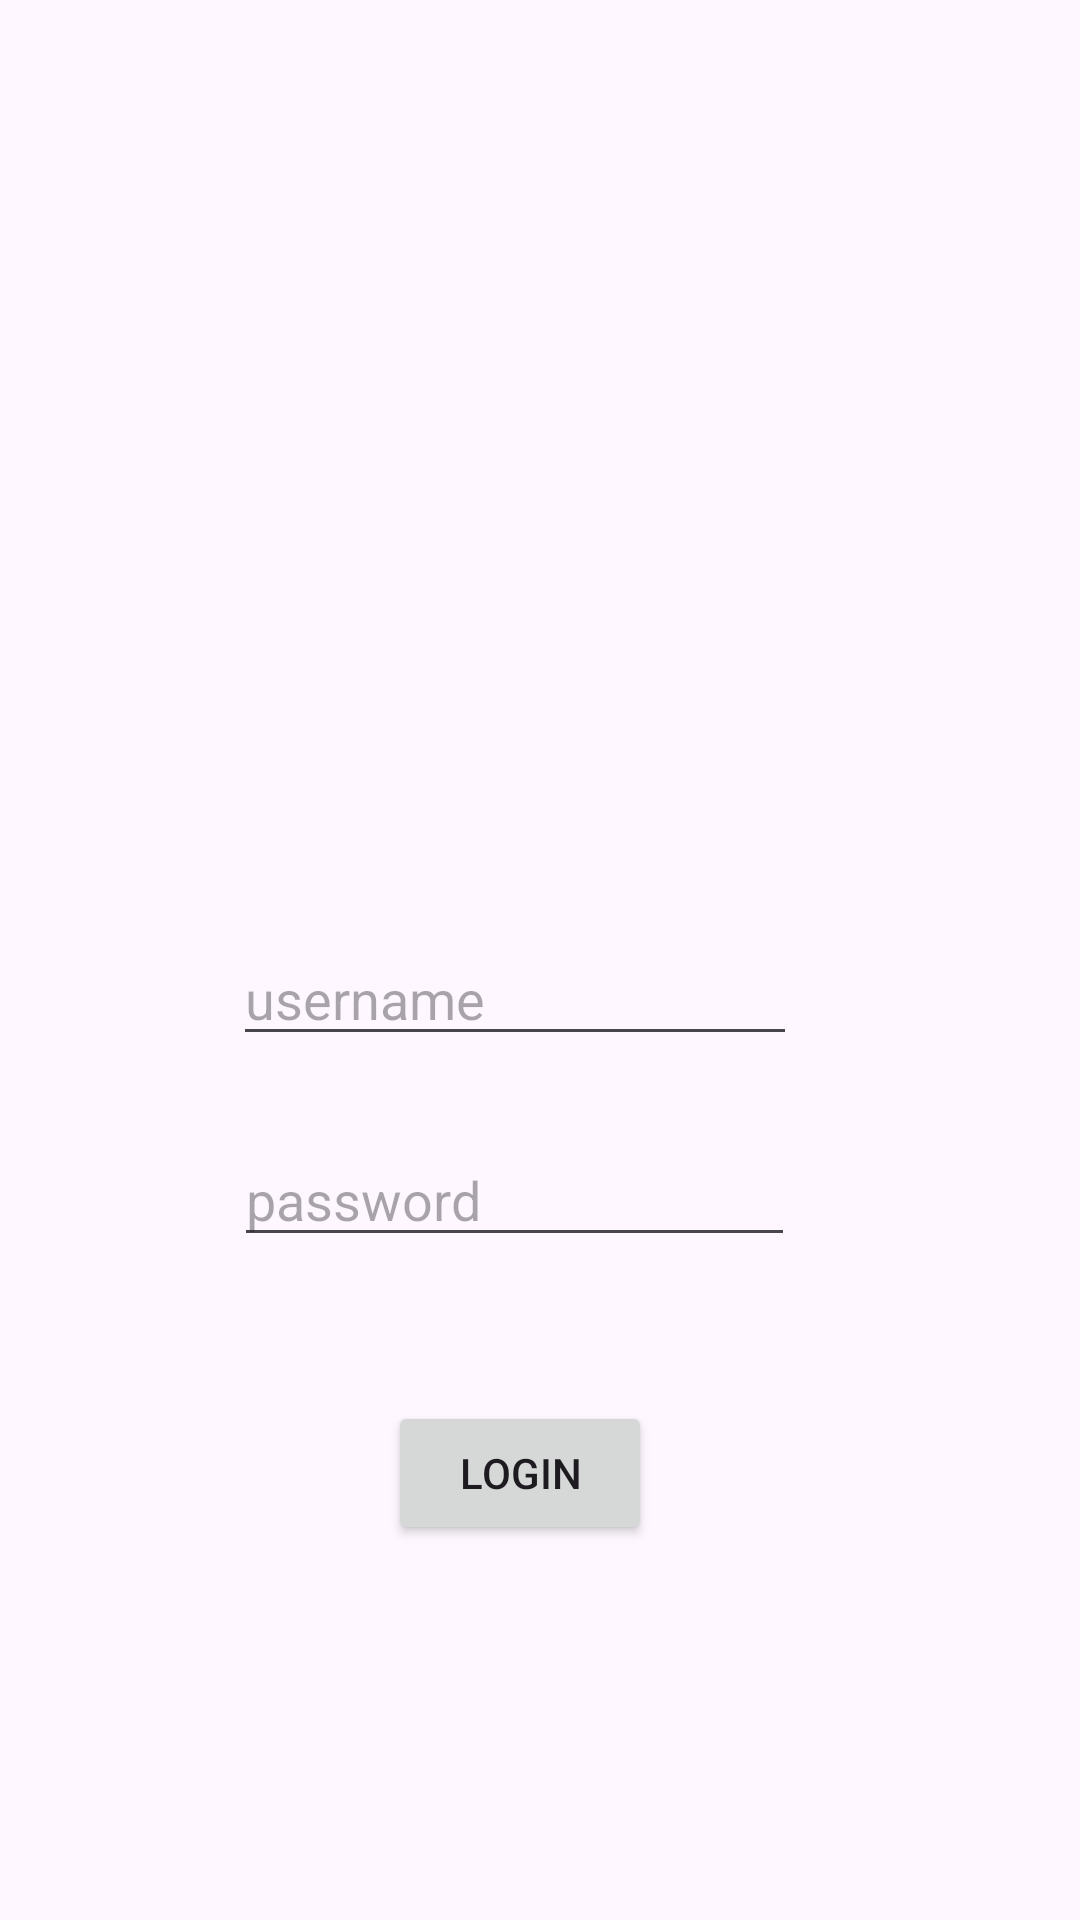

This screen was rendered from an Android layout file. Write that file and the resources it references.
<!-- AndroidManifest.xml: application theme Theme.SeonghyeonApps -->
<!-- res/layout/activity_auth.xml -->
<?xml version="1.0" encoding="utf-8"?>
<androidx.constraintlayout.widget.ConstraintLayout
    xmlns:android="http://schemas.android.com/apk/res/android"
    xmlns:tools="http://schemas.android.com/tools"
    xmlns:app="http://schemas.android.com/apk/res-auto"
    android:id="@+id/main"
    android:layout_width="match_parent"
    android:layout_height="match_parent"
    tools:context=".AuthActivity">

    <ImageView
        android:id="@+id/imageView2"
        android:layout_width="96dp"
        android:layout_height="216dp"
        app:layout_constraintBottom_toBottomOf="parent"
        app:layout_constraintEnd_toEndOf="parent"
        app:layout_constraintHorizontal_bias="0.465"
        app:layout_constraintStart_toStartOf="parent"
        app:layout_constraintTop_toTopOf="parent"
        app:layout_constraintVertical_bias="0.111"
        app:srcCompat="@drawable/cat" />

    <EditText
        android:id="@+id/inputUsername"
        android:layout_width="188dp"
        android:layout_height="37dp"
        android:layout_marginTop="52dp"
        android:ems="10"
        android:hint="username"
        android:inputType="text"
        app:layout_constraintEnd_toEndOf="parent"
        app:layout_constraintHorizontal_bias="0.452"
        app:layout_constraintStart_toStartOf="parent"
        app:layout_constraintTop_toBottomOf="@+id/imageView2" />

    <Button
        android:id="@+id/button2"
        android:layout_width="wrap_content"
        android:layout_height="wrap_content"
        android:layout_marginTop="48dp"
        android:text="Login"
        app:layout_constraintEnd_toEndOf="parent"
        app:layout_constraintHorizontal_bias="0.476"
        app:layout_constraintStart_toStartOf="parent"
        app:layout_constraintTop_toBottomOf="@+id/inputPw" />

    <EditText
        android:id="@+id/inputPw"
        android:layout_width="187dp"
        android:layout_height="39dp"
        android:layout_marginTop="28dp"
        android:ems="10"
        android:hint="password"
        android:inputType="text"
        app:layout_constraintEnd_toEndOf="parent"
        app:layout_constraintHorizontal_bias="0.45"
        app:layout_constraintStart_toStartOf="parent"
        app:layout_constraintTop_toBottomOf="@+id/inputUsername" />
</androidx.constraintlayout.widget.ConstraintLayout>
<!-- resources referenced by this layout -->
<resources>
  <style name="Theme.SeonghyeonApps" parent="Base.Theme.SeonghyeonApps" />
  <style name="Base.Theme.SeonghyeonApps" parent="Theme.Material3.DayNight.NoActionBar">
          
          
      </style>
</resources>
